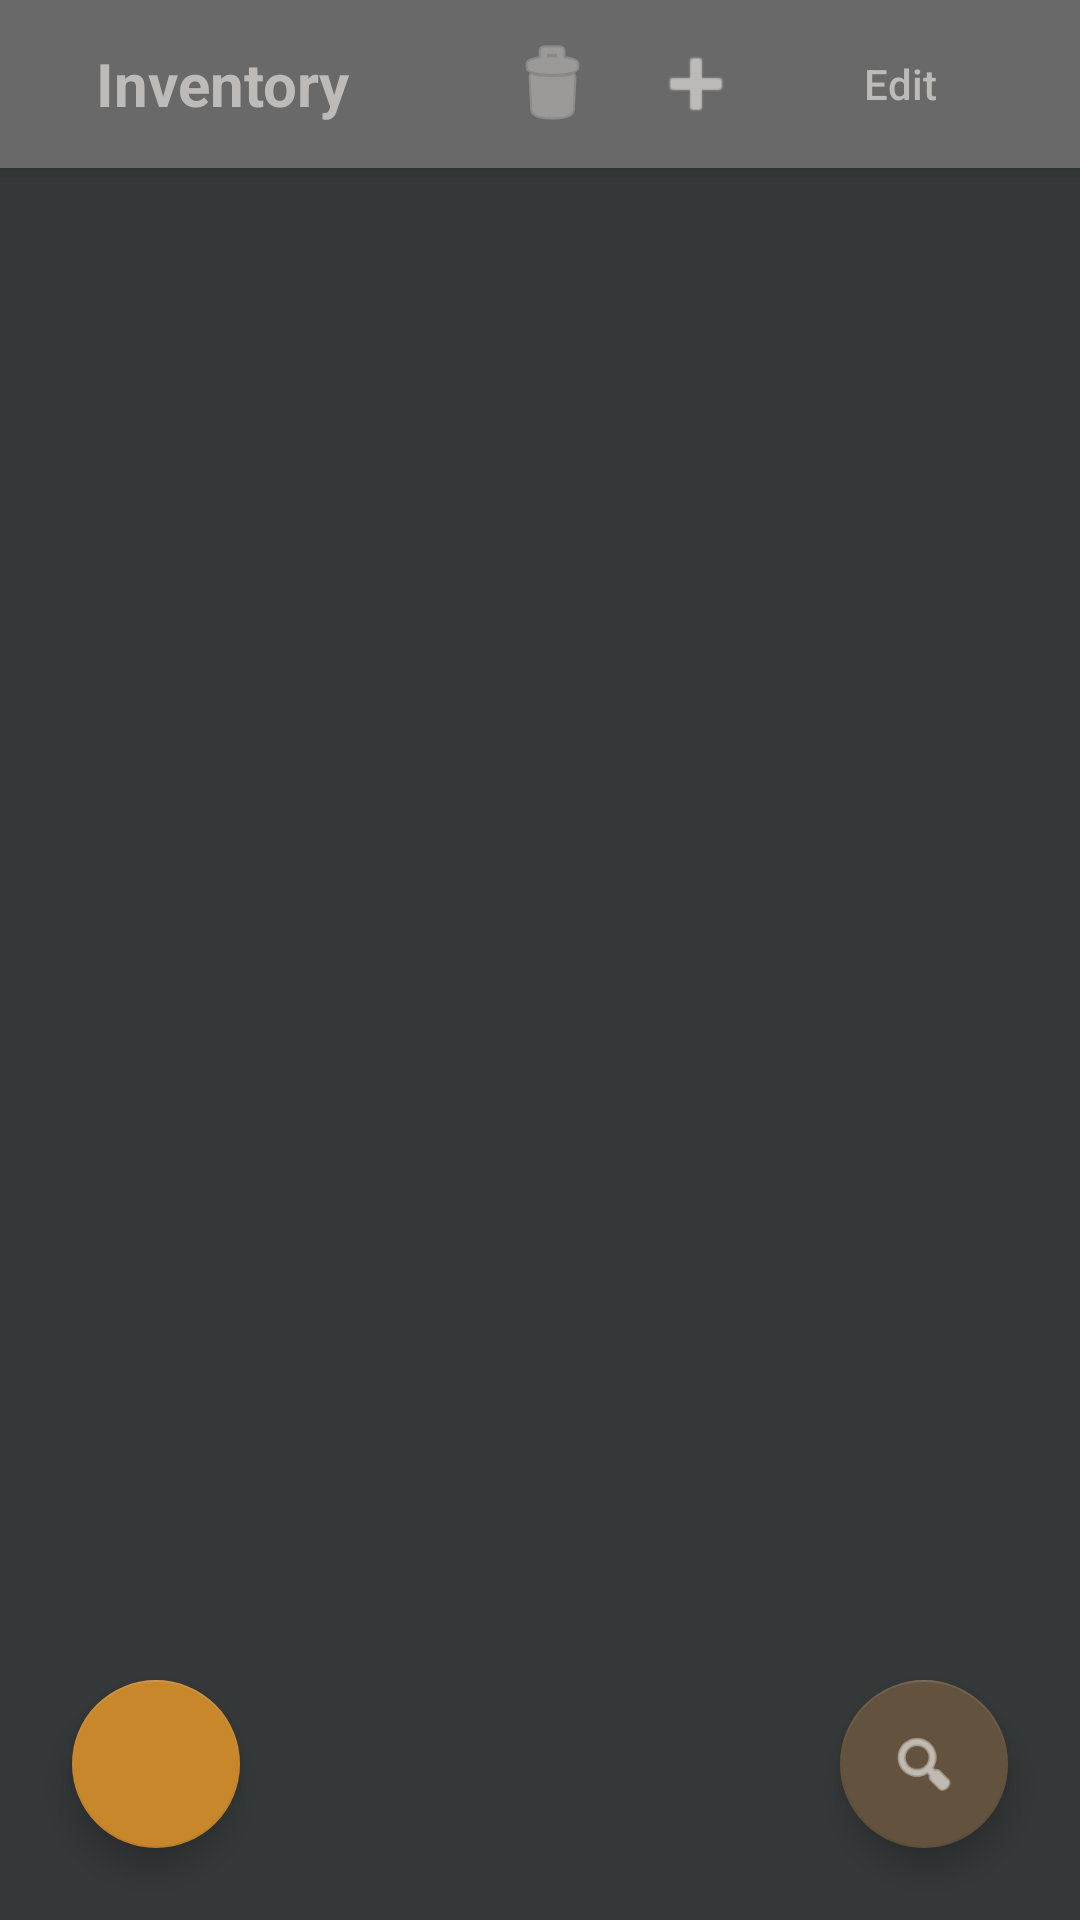

The Android layout XML behind this screen, and the referenced resources:
<!-- AndroidManifest.xml: application theme Theme.MaterialComponents.DayNight.NoActionBar -->
<!-- res/layout/activityinventorypage.xml -->
<?xml version="1.0" encoding="utf-8"?>
<LinearLayout xmlns:android="http://schemas.android.com/apk/res/android"
    xmlns:app="http://schemas.android.com/apk/res-auto"
    android:layout_width="match_parent"
    android:layout_height="match_parent"
    android:orientation="vertical"
    android:background="@color/even_darker_grey">

    
    <LinearLayout
        android:layout_width="match_parent"
        android:layout_height="?attr/actionBarSize"
        android:background="@color/dark_grey"
        android:elevation="4dp"
        android:gravity="center_vertical"
        android:orientation="horizontal"
        android:paddingHorizontal="16dp">


        <TextView
            android:layout_width="0dp"
            android:layout_height="wrap_content"
            android:layout_weight="1"
            android:layout_marginHorizontal="16dp"
            android:text="Inventory"
            android:textSize="20sp"
            android:textStyle="bold"
            android:textColor="@color/light_grey2"/>

        <LinearLayout
            android:layout_width="wrap_content"
            android:layout_height="wrap_content"
            android:orientation="horizontal">

            <ImageButton
                android:id="@+id/btn_delete"
                android:layout_width="48dp"
                android:layout_height="48dp"
                android:background="?attr/selectableItemBackgroundBorderless"
                android:padding="12dp"
                android:src="@android:drawable/ic_menu_delete"
                app:tint="@color/light_grey2"
                android:contentDescription="Delete Ingredients"/>

            <ImageButton
                android:id="@+id/btn_add"
                android:layout_width="48dp"
                android:layout_height="48dp"
                android:background="?attr/selectableItemBackgroundBorderless"
                android:padding="12dp"
                android:src="@android:drawable/ic_input_add"
                app:tint="@color/light_grey2"
                android:contentDescription="Add New Ingredient"/>

            <Button
                android:id="@+id/btn_edit"
                android:layout_width="wrap_content"
                android:layout_height="48dp"
                android:text="Edit"
                android:textColor="@color/light_grey2"
                android:backgroundTint="@android:color/transparent"
                android:elevation="0dp"
                android:gravity="center"
                style="?android:attr/borderlessButtonStyle"
                android:textAllCaps="false"/>
        </LinearLayout>

    </LinearLayout>

    <RelativeLayout
        android:layout_width="match_parent"
        android:layout_height="match_parent">

        <EditText
            android:id="@+id/search_bar"
            android:layout_width="match_parent"
            android:layout_height="wrap_content"
            android:layout_alignParentTop="true"
            android:hint="Search ingredients..."
            android:background="#FFFFFF"
            android:padding="12dp"
            android:textColor="@android:color/black"
            android:visibility="gone"/>

        <androidx.recyclerview.widget.RecyclerView
            android:id="@+id/recycler_ingredients"
            android:layout_width="match_parent"
            android:layout_height="match_parent"
            android:layout_below="@id/search_bar"
            android:clipToPadding="false"
            android:paddingVertical="8dp"/>

        <com.google.android.material.floatingactionbutton.FloatingActionButton
            android:id="@+id/fab_search"
            android:layout_width="wrap_content"
            android:layout_height="wrap_content"
            android:layout_alignParentBottom="true"
            android:layout_alignParentEnd="true"
            android:layout_margin="24dp"
            android:src="@android:drawable/ic_menu_search"
            app:tint="@android:color/white"
            app:backgroundTint="@color/whiskey_brown"
            android:contentDescription="Search"/>

        <com.google.android.material.floatingactionbutton.FloatingActionButton
            android:id="@+id/btn_back"
            android:layout_width="wrap_content"
            android:layout_height="wrap_content"
            android:layout_alignParentBottom="true"
            android:layout_alignParentStart="true"
            android:layout_margin="24dp"
            android:contentDescription="Back"
            android:src="@drawable/ic_back_button"
            app:backgroundTint="@color/amber"
            app:tint="@color/bg_dark"
            app:elevation="6dp" />
    </RelativeLayout>

</LinearLayout>
<!-- resources referenced by this layout -->
<resources>
  <color name="amber">#C8872A</color>
  <color name="bg_dark">#0E0C0A</color>
  <color name="dark_grey">#696969</color>
  <color name="even_darker_grey">#353839</color>
  <color name="light_grey2">#BDBAB7</color>
  <color name="whiskey_brown">#63523D</color>
</resources>
